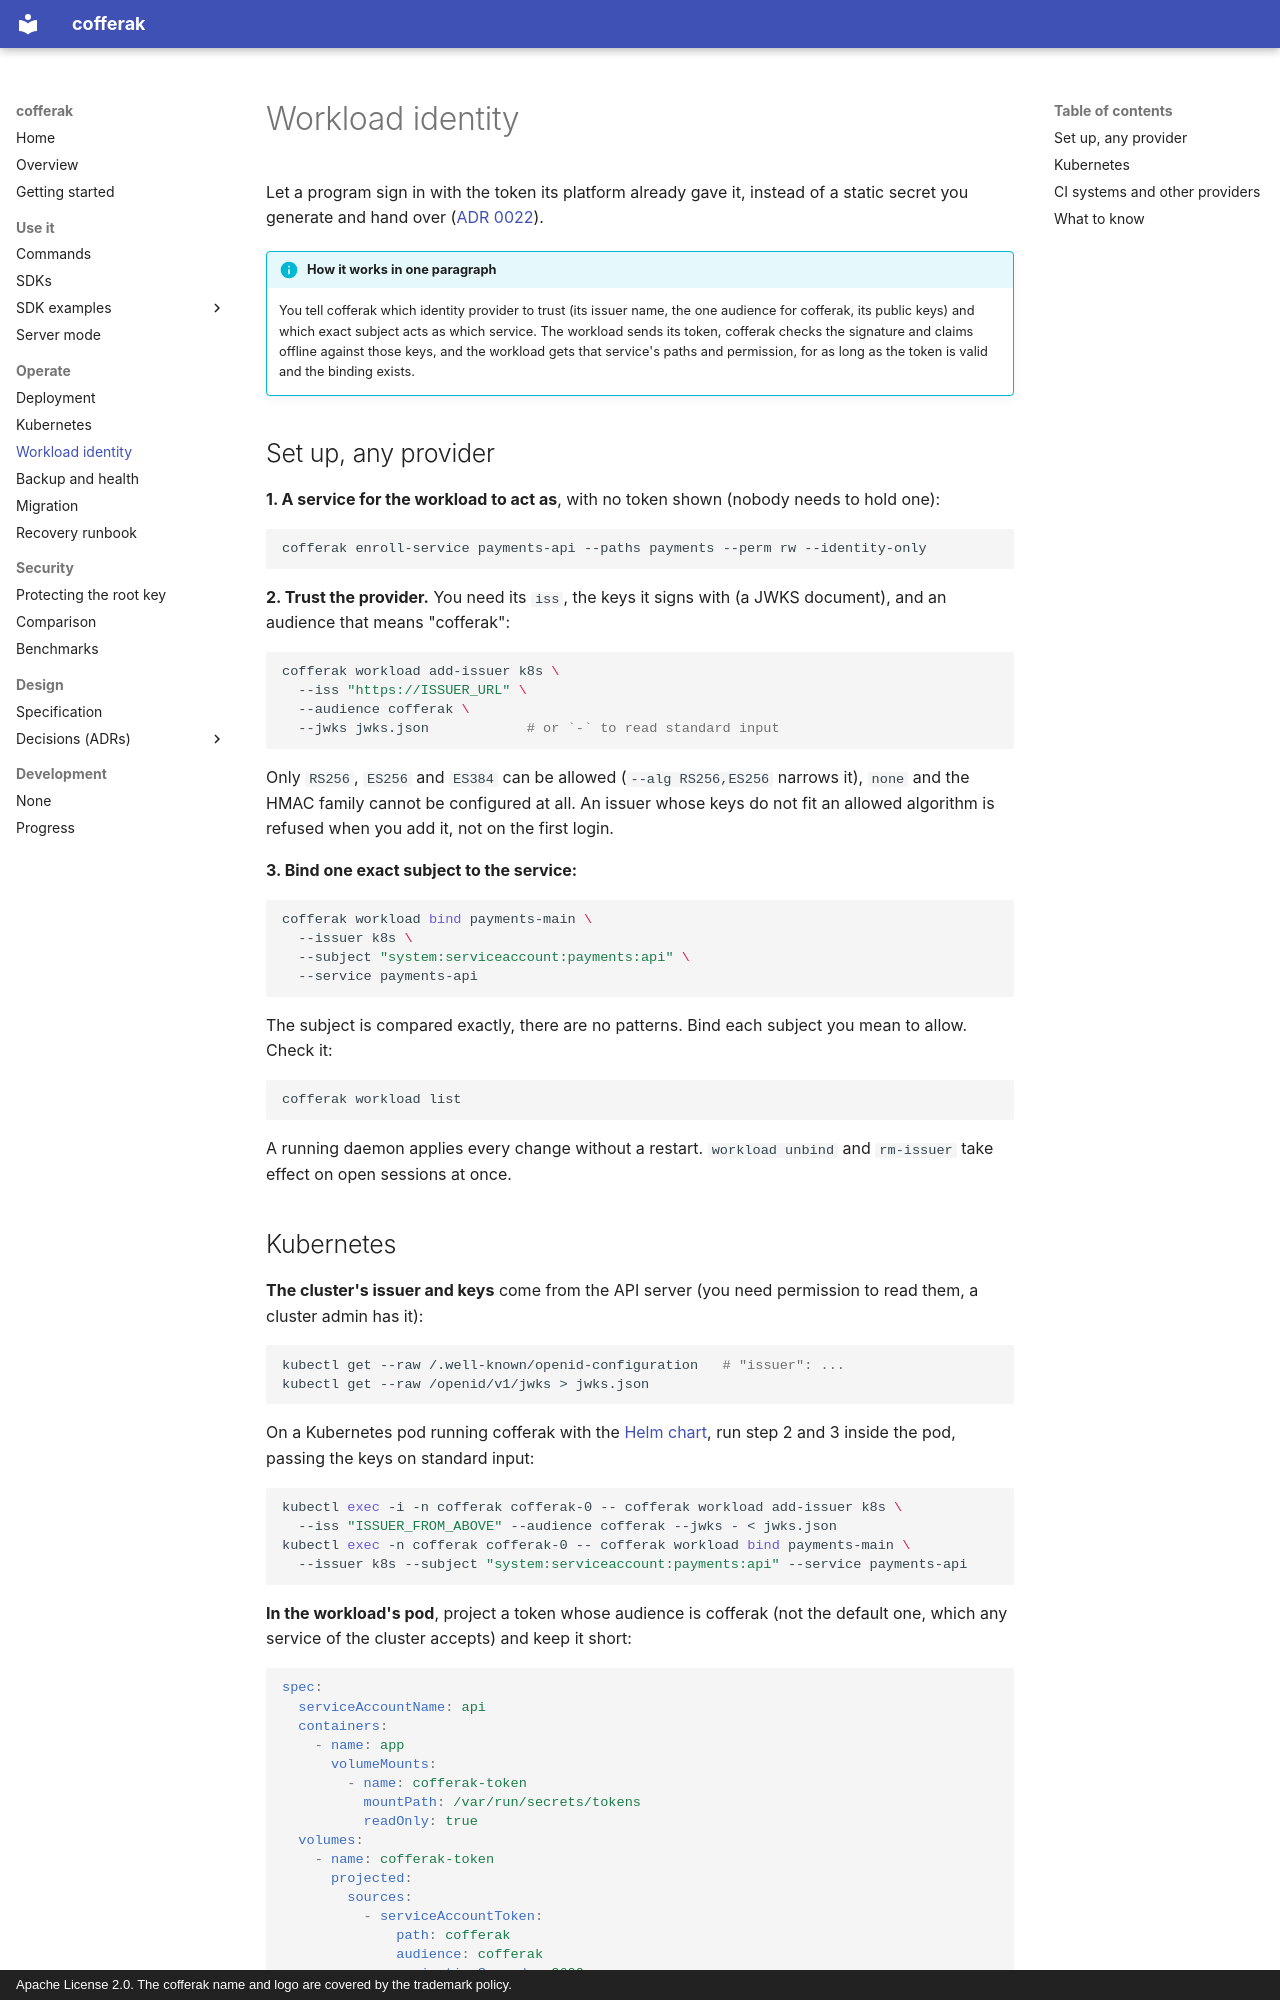

repository: arkrwn/cofferak · page: workload-identity/index.html · generator: mkdocs · copyright: Apache License 2.0. The cofferak name and logo are covered by the trademark policy.

# Workload identity

Let a program sign in with the token its platform already gave it, instead
of a static secret you generate and hand over
([ADR 0022](adr/0022-workload-identity.md)).

!!! info "How it works in one paragraph"
    You tell cofferak which identity provider to trust (its issuer name,
    the one audience for cofferak, its public keys) and which exact subject
    acts as which service. The workload sends its token, cofferak checks the
    signature and claims offline against those keys, and the workload gets
    that service's paths and permission, for as long as the token is valid
    and the binding exists.

## Set up, any provider

**1. A service for the workload to act as**, with no token shown (nobody
needs to hold one):

```bash
cofferak enroll-service payments-api --paths payments --perm rw --identity-only
```

**2. Trust the provider.** You need its `iss`, the keys it signs with
(a JWKS document), and an audience that means "cofferak":

```bash
cofferak workload add-issuer k8s \
  --iss "https://ISSUER_URL" \
  --audience cofferak \
  --jwks jwks.json            # or `-` to read standard input
```

Only `RS256`, `ES256` and `ES384` can be allowed (`--alg RS256,ES256`
narrows it), `none` and the HMAC family cannot be configured at all. An
issuer whose keys do not fit an allowed algorithm is refused when you add
it, not on the first login.

**3. Bind one exact subject to the service:**

```bash
cofferak workload bind payments-main \
  --issuer k8s \
  --subject "system:serviceaccount:payments:api" \
  --service payments-api
```

The subject is compared exactly, there are no patterns. Bind each subject
you mean to allow. Check it:

```bash
cofferak workload list
```

A running daemon applies every change without a restart. `workload unbind`
and `rm-issuer` take effect on open sessions at once.
